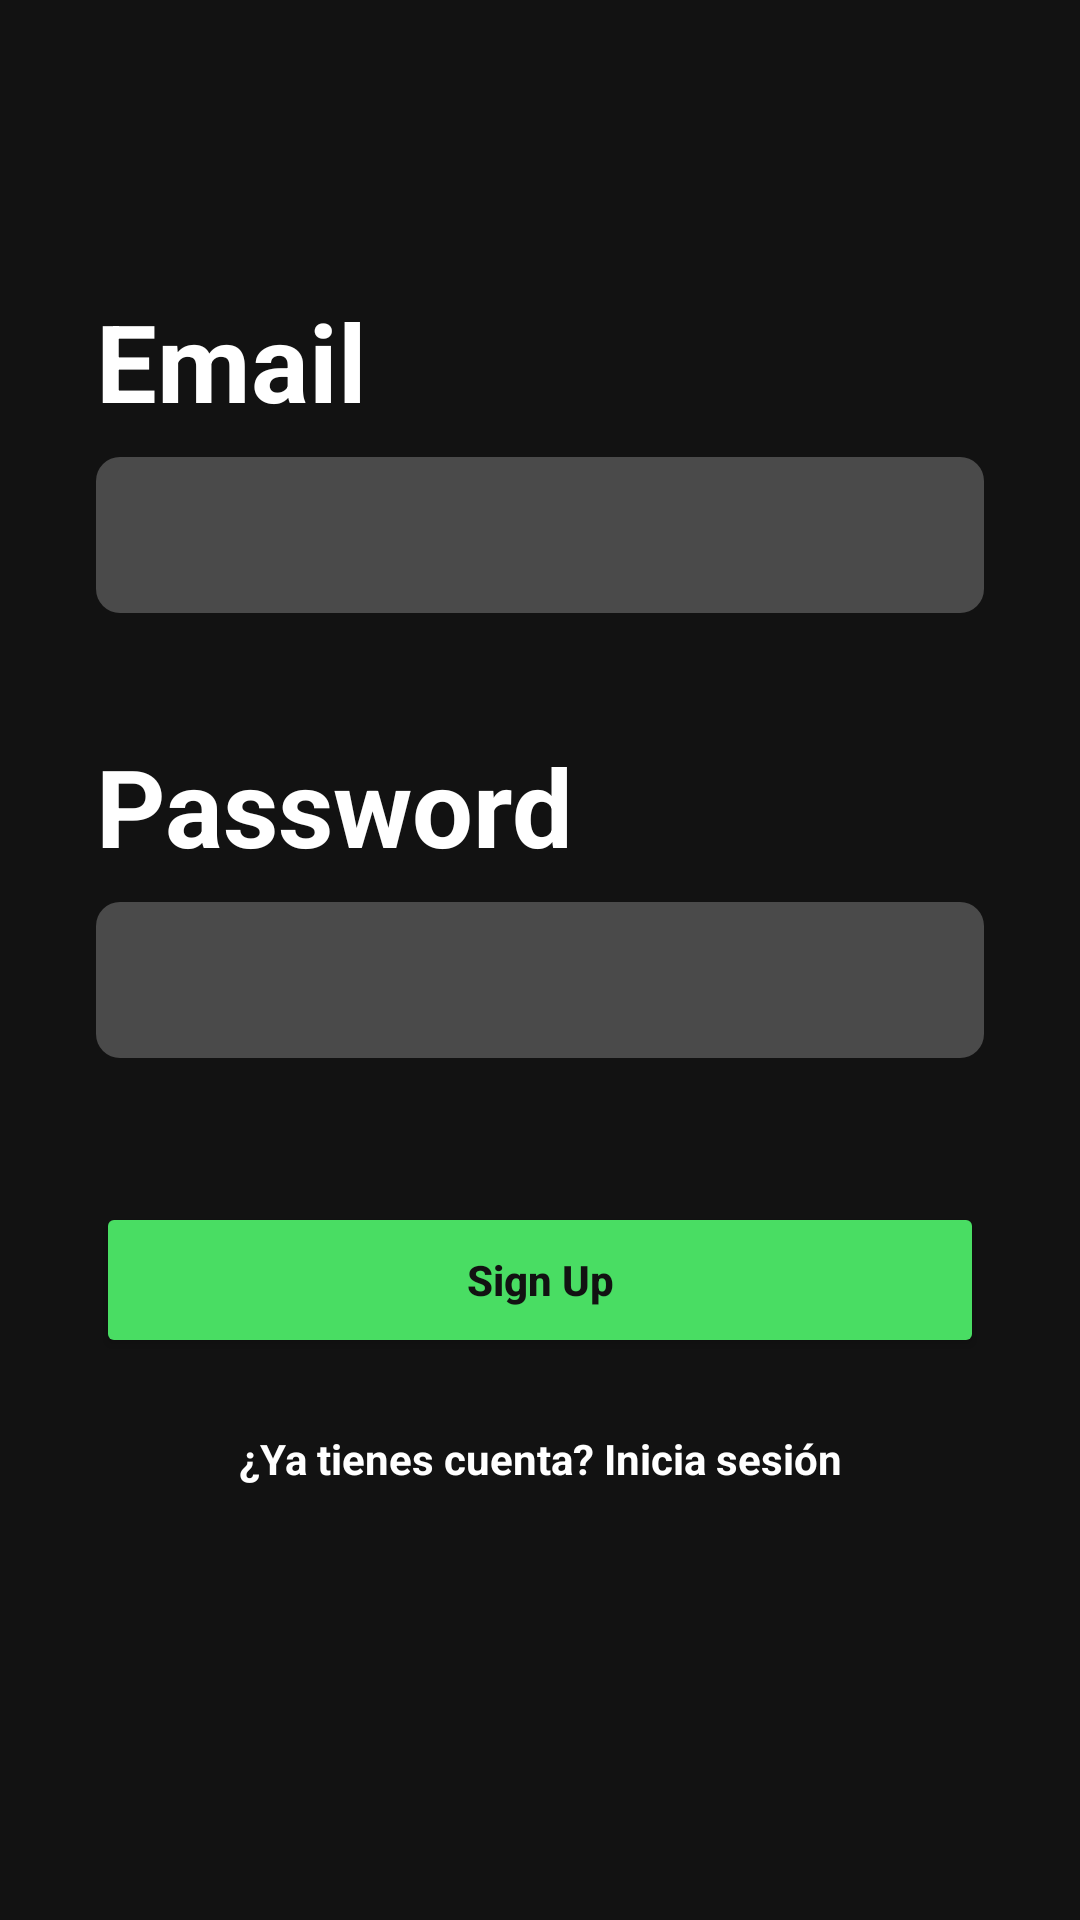

The Android layout XML behind this screen, and the referenced resources:
<!-- AndroidManifest.xml: application theme Theme.PracticaAutenticacionGutierrezR -->
<!-- res/layout/activity_sign_up.xml -->
<?xml version="1.0" encoding="utf-8"?>
<ScrollView xmlns:android="http://schemas.android.com/apk/res/android"
    xmlns:tools="http://schemas.android.com/tools"
    android:layout_width="match_parent"
    android:layout_height="match_parent"
    android:background="@color/black"
    android:fillViewport="true"
    tools:context=".SignUpActivity">

    <LinearLayout
        android:layout_width="match_parent"
        android:layout_height="wrap_content"
        android:orientation="vertical"
        android:padding="32dp">

        <ImageButton
            android:id="@+id/btnBack"
            android:layout_width="40dp"
            android:layout_height="40dp"
            android:background="?attr/selectableItemBackgroundBorderless"
            android:contentDescription="@string/back"
            android:src="@drawable/ic_back_24"
            android:tint="@color/white" />

        <TextView
            android:layout_width="wrap_content"
            android:layout_height="wrap_content"
            android:layout_marginTop="24dp"
            android:text="@string/email"
            android:textColor="@color/white"
            android:textSize="36sp"
            android:textStyle="bold" />

        <EditText
            android:id="@+id/etEmail"
            android:layout_width="match_parent"
            android:layout_height="52dp"
            android:layout_marginTop="8dp"
            android:background="@drawable/bg_input"
            android:autofillHints="emailAddress"
            android:inputType="textEmailAddress"
            android:padding="14dp"
            android:textColor="@color/white"
            android:textColorHint="@color/hint_gray" />

        <TextView
            android:layout_width="wrap_content"
            android:layout_height="wrap_content"
            android:layout_marginTop="40dp"
            android:text="@string/password"
            android:textColor="@color/white"
            android:textSize="36sp"
            android:textStyle="bold" />

        <EditText
            android:id="@+id/etPassword"
            android:layout_width="match_parent"
            android:layout_height="52dp"
            android:layout_marginTop="8dp"
            android:background="@drawable/bg_input"
            android:autofillHints="newPassword"
            android:inputType="textPassword"
            android:padding="14dp"
            android:textColor="@color/white"
            android:textColorHint="@color/hint_gray" />

        <Button
            android:id="@+id/btnSignUp"
            android:layout_width="match_parent"
            android:layout_height="52dp"
            android:layout_marginTop="48dp"
            android:backgroundTint="@color/green"
            android:text="@string/sign_up"
            android:textAllCaps="false"
            android:textColor="@color/black"
            android:textStyle="bold" />

        <TextView
            android:id="@+id/tvGoLogin"
            android:layout_width="match_parent"
            android:layout_height="wrap_content"
            android:layout_marginTop="24dp"
            android:gravity="center"
            android:text="@string/go_to_login"
            android:textColor="@color/white"
            android:textStyle="bold" />

    </LinearLayout>

</ScrollView>
<!-- resources referenced by this layout -->
<resources>
  <color name="black">#FF121212</color>
  <color name="green">#FF49DD63</color>
  <color name="hint_gray">#FFBDBDBD</color>
  <color name="white">#FFFFFFFF</color>
  <!-- drawable bg_input (drawable) -->
  <?xml version="1.0" encoding="utf-8"?>
  <shape xmlns:android="http://schemas.android.com/apk/res/android"
      android:shape="rectangle">
      <solid android:color="@color/unselected_field" />
      <corners android:radius="8dp" />
  </shape>
  <string name="back">Volver</string>
  <string name="email">Email</string>
  <string name="go_to_login">¿Ya tienes cuenta? Inicia sesión</string>
  <string name="password">Password</string>
  <string name="sign_up">Sign Up</string>
  <style name="Theme.PracticaAutenticacionGutierrezR" parent="Theme.Material3.DayNight.NoActionBar" />
  <color name="unselected_field">#FF4A4A4A</color>
</resources>
